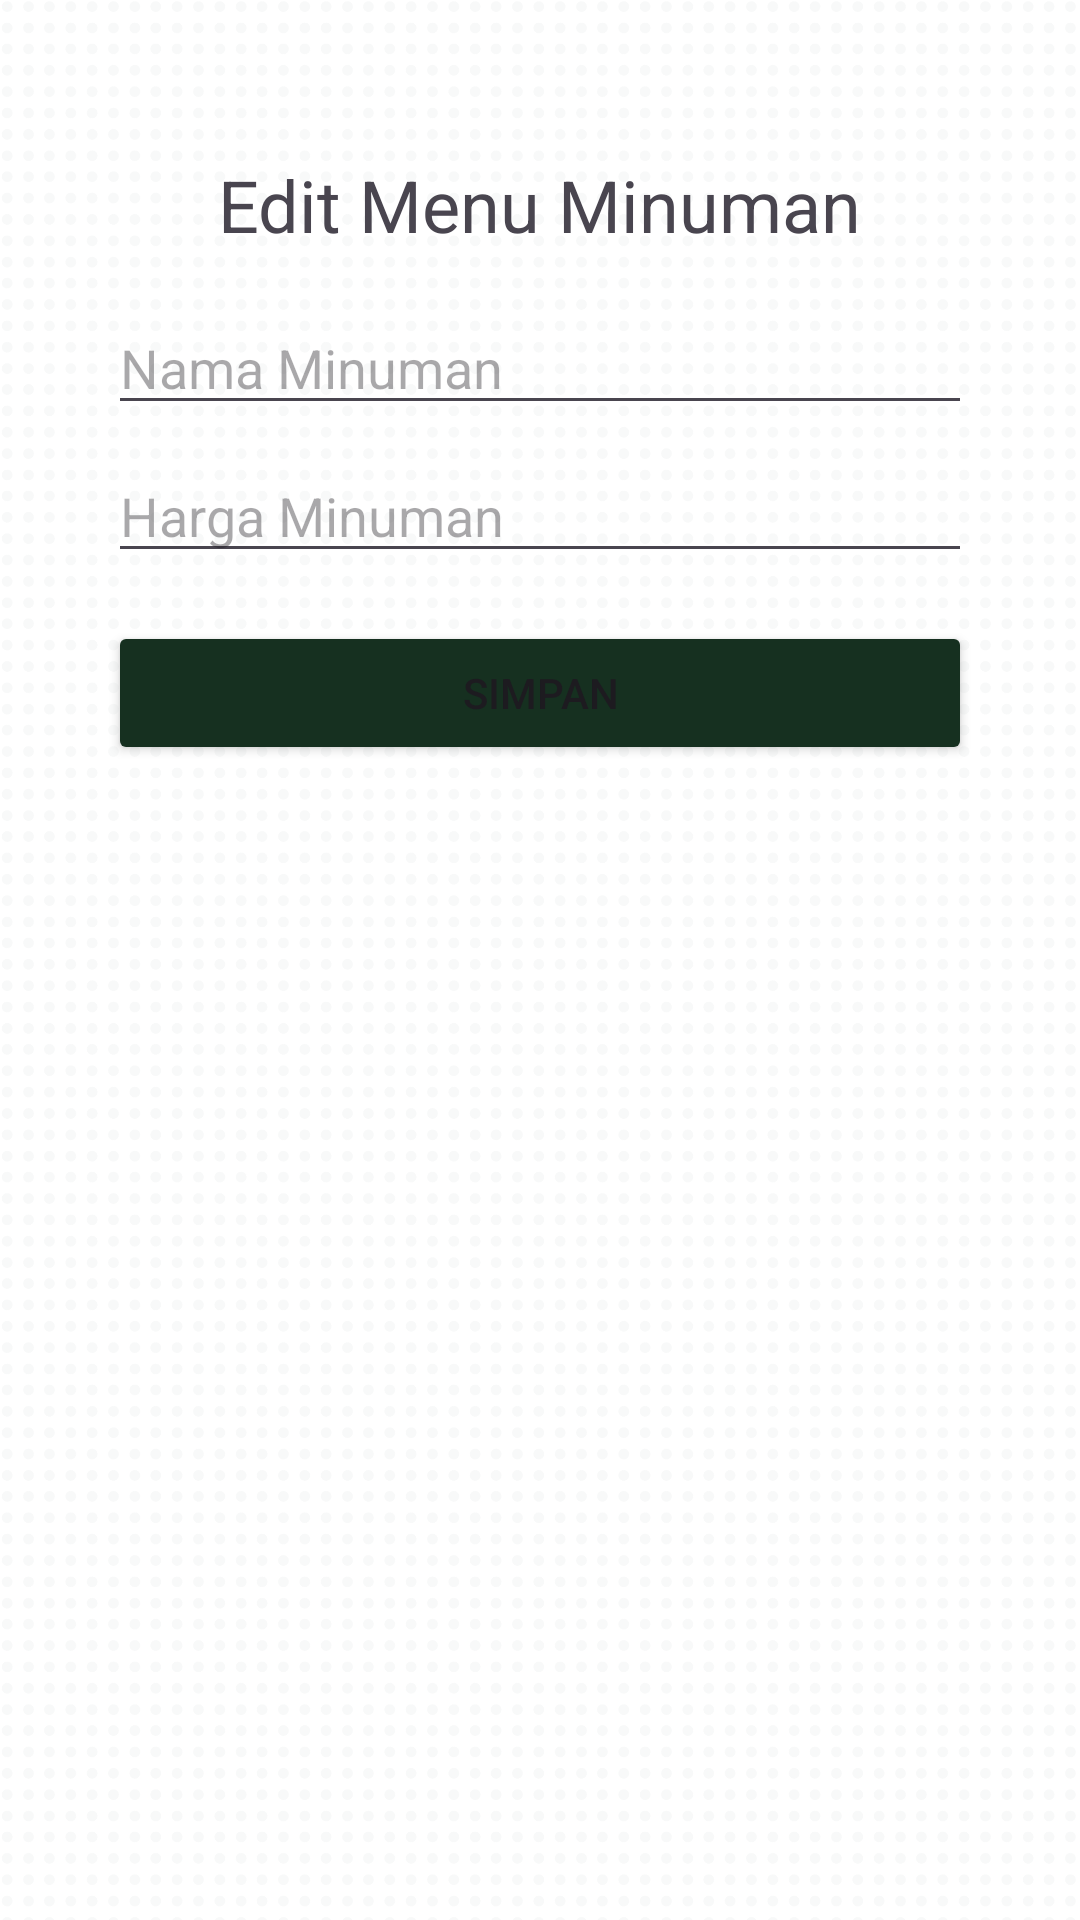

Here is an Android app screen rendered from its layout file. Give the layout XML and the strings, colors and styles it references.
<!-- AndroidManifest.xml: application theme Theme.ApriNew -->
<!-- res/layout/edit_minuman.xml -->
<?xml version="1.0" encoding="utf-8"?>
<LinearLayout xmlns:android="http://schemas.android.com/apk/res/android"
    xmlns:app="http://schemas.android.com/apk/res-auto"
    xmlns:tools="http://schemas.android.com/tools"
    android:layout_width="match_parent"
    android:layout_height="match_parent"
    android:padding="20dp"
    tools:context=".edit_minuman"
    android:background="@drawable/logo3">

    <RelativeLayout
        xmlns:android="http://schemas.android.com/apk/res/android"
        android:layout_width="match_parent"
        android:layout_height="match_parent"
        android:padding="16dp">

        <TextView
            android:id="@+id/txt_Editminuman"
            android:layout_width="wrap_content"
            android:layout_height="wrap_content"
            android:text="Edit Menu Minuman"
            android:textSize="24sp"
            android:layout_centerHorizontal="true"
            android:layout_marginTop="16dp"></TextView>

        <EditText
            android:id="@+id/edt_namaminuman"
            android:layout_width="match_parent"
            android:layout_height="wrap_content"
            android:layout_below="@id/txt_Editminuman"
            android:layout_marginTop="16dp"
            android:hint="Nama Minuman"
            android:inputType="text"></EditText>

        <EditText
            android:id="@+id/edt_hargaminuman"
            android:layout_width="match_parent"
            android:layout_height="wrap_content"
            android:layout_below="@id/edt_namaminuman"
            android:layout_marginTop="8dp"
            android:hint="Harga Minuman"
            android:inputType="numberDecimal"></EditText>

        <Button
            android:id="@+id/btn_simpan"
            android:layout_width="match_parent"
            android:layout_height="wrap_content"
            android:layout_below="@id/edt_hargaminuman"
            android:layout_marginTop="16dp"
            android:text="Simpan"
            android:backgroundTint="#163020"></Button>

    </RelativeLayout>

</LinearLayout>
<!-- resources referenced by this layout -->
<resources>
  <!-- drawable logo3: png bitmap (drawable, 814927 bytes) -->
  <style name="Theme.ApriNew" parent="Base.Theme.ApriNew" />
  <style name="Base.Theme.ApriNew" parent="Theme.Material3.DayNight.NoActionBar">
          
          
      </style>
</resources>
